Run: headless pygame with SDL's dummy video driver; simulated clock (each Clock.tick advances the game by its frame time, no real sleeping); random seed 0; keys injected as events and as key.get_pressed() state; no mouse input.
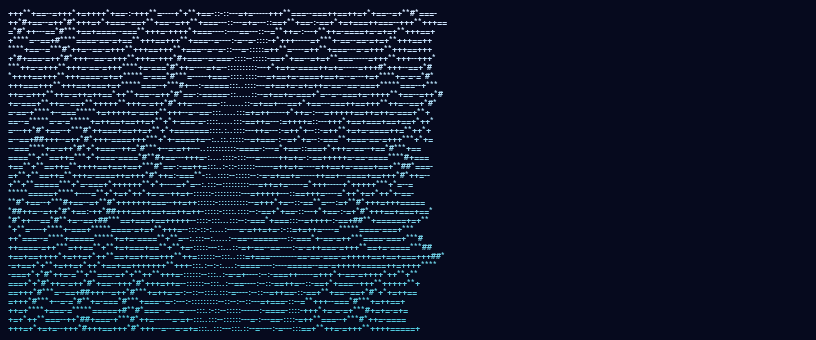
Frame 1 of 4 · flips 1–60 · no input
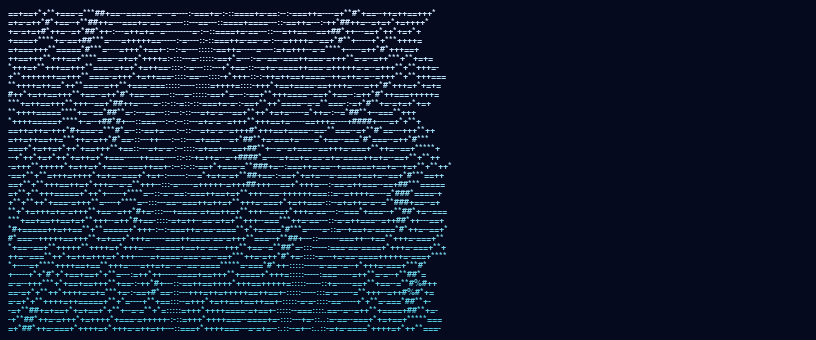
Frame 2 of 4 · flips 61–180 · tapped SPACE, RETURN · held RIGHT (→), D
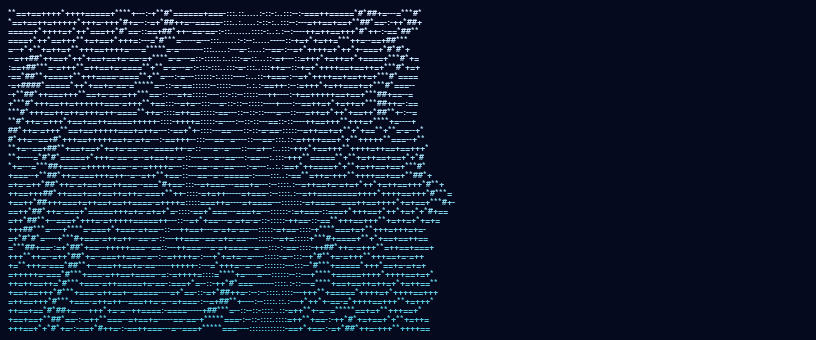
Frame 3 of 4 · flips 181–300 · held DOWN (↓), S
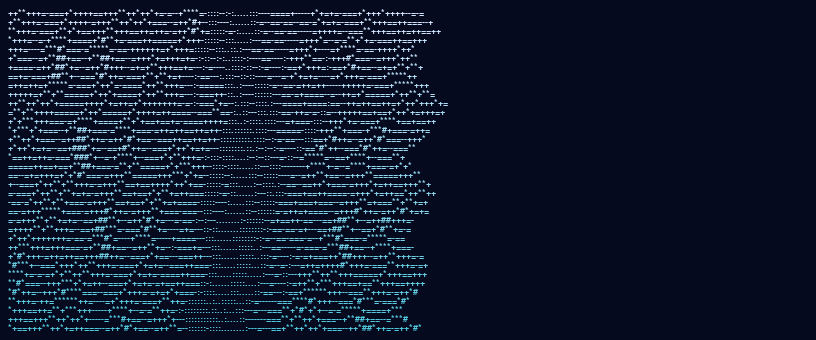
Frame 4 of 4 · flips 301–420 · held LEFT (←), A, UP (↑), W

The pygame program that drew these frames:

import math
import time
import pygame as pygame
import sys

# --- 配置 ---
RAIN_DATA = [15.2, 8.7, 45.3, 78.9, 156.4, 234.7, 298.5, 267.3, 189.6, 67.8, 23.4, 12.1]

# 畫面格數（可調）
COLS = 100   # 字元列寬（降低寬度以符合視窗）
ROWS = 36    # 字元列高

# 視窗與字型大小（可調）
FONT_SIZE = 14
PADDING = 8
FPS = 30

# ASCII 字元從「密」到「稀」
ASCII_CHARS = "@%#*+=-:. "  # 最後一個是空白

# 顏色（可調）
BG_COLOR = (6, 10, 30)
TEXT_COLOR = (210, 230, 255)
ACCENT_COLOR = (80, 200, 220)

# --- 生成函式（與之前邏輯一致，僅字元改為 ASCII） ---
def generate_fluid_pattern(data, time_frame, cols=COLS, rows=ROWS):
    max_val = max(data) if data else 1.0
    grid = []
    for y in range(rows):
        row_chars = []
        for x in range(cols):
            data_index = int((x / cols) * len(data))
            intensity = data[data_index] / max_val

            flowX = x + (time_frame * 0.2)
            flowY = y - (time_frame * 0.8)
            wave1 = math.sin((x * 0.18) + (flowY * 0.12) + (time_frame * 0.05)) * 0.5 + 0.5
            wave2 = math.sin((x * 0.08) + (flowY * 0.22) + (time_frame * 0.08)) * 0.4 + 0.6
            wave3 = math.cos((x * 0.25) + (flowY * 0.08) - (time_frame * 0.06)) * 0.5 + 0.5
            wave4 = math.sin((flowX * 0.15) + (flowY * 0.35) + (time_frame * 0.1)) * 0.3 + 0.7

            horizontalFlow = math.sin((x * 0.15) + (time_frame * 0.12)) * 0.3
            diagonalFlow = math.cos((x * 0.08) + (y * 0.08) + (time_frame * 0.09)) * 0.25

            combined = (wave1 + wave2 + wave3 + wave4) / 4.0 + horizontalFlow + diagonalFlow
            modulated = combined * intensity

            noise1 = math.sin(x * 0.5 + flowY * 0.4 + time_frame * 0.15) * 0.2
            noise2 = math.cos(x * 0.7 + y * 0.3 + time_frame * 0.12) * 0.15
            randomness = math.sin(x * 1.2 + y * 0.8 + time_frame * 0.18) * math.cos(x * 0.6 + y * 1.1) * 0.25
            final = modulated + noise1 + noise2 + randomness

            charRandom = math.sin(x * 0.3 + y * 0.5 + time_frame * 0.1) * 0.1
            adjustedFinal = final + charRandom

            # 把 adjustedFinal 正規化到 0..1，再選 ASCII 字元
            # 先把值壓縮到 -1..1 再轉成 0..1
            norm = (math.tanh(adjustedFinal) + 1.0) / 2.0  # 平滑映射
            idx = int(norm * (len(ASCII_CHARS) - 1))
            ch = ASCII_CHARS[max(0, min(len(ASCII_CHARS) - 1, idx))]
            row_chars.append(ch)
        grid.append(''.join(row_chars))
    return grid

# --- Pygame 初始化與主迴圈 ---
def main():
    pygame.init()

    # 優先嘗試 monospace 字型
    monos = pygame.font.match_font('consolas, courier, monospace')  # 嘗試找到 monospace
    if monos:
        font = pygame.font.Font(monos, FONT_SIZE)
    else:
        font = pygame.font.SysFont('couriernew', FONT_SIZE)

    # 測量字元大小
    sample_surf = font.render('M', True, (255,255,255))
    char_w, char_h = sample_surf.get_size()

    window_width = char_w * COLS + PADDING * 2
    window_height = char_h * ROWS + PADDING * 2

    screen = pygame.display.set_mode((window_width, window_height))
    pygame.display.set_caption('Rain Art - ASCII (Pygame)')

    clock = pygame.time.Clock()
    frame = 0
    running = True

    while running:
        for event in pygame.event.get():
            if event.type == pygame.QUIT:
                running = False
            if event.type == pygame.KEYDOWN:
                if event.key == pygame.K_ESCAPE:
                    running = False

        pattern = generate_fluid_pattern(RAIN_DATA, frame, cols=COLS, rows=ROWS)

        # 背景填色
        screen.fill(BG_COLOR)

        # 繪製字元到畫面（整行渲染）
        for row_idx, line in enumerate(pattern):
            y = PADDING + row_idx * char_h
            trow = row_idx / max(1, ROWS - 1)
            color = (
                int(TEXT_COLOR[0] * (1-trow) + ACCENT_COLOR[0] * trow),
                int(TEXT_COLOR[1] * (1-trow) + ACCENT_COLOR[1] * trow),
                int(TEXT_COLOR[2] * (1-trow) + ACCENT_COLOR[2] * trow),
            )
            surf = font.render(line, True, color)
            screen.blit(surf, (PADDING, y))

        pygame.display.flip()
        frame += 1
        clock.tick(FPS)

    pygame.quit()
    sys.exit()

if __name__ == '__main__':
    main()
